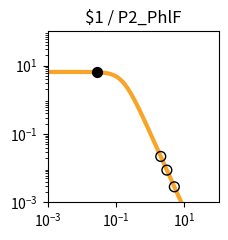

The matplotlib source for this figure: (Note: this script raises an exception after producing the figure.)
import matplotlib.pyplot as plt
import matplotlib.ticker as ticker
import numpy as np

fig, ax = plt.subplots(figsize=(2.5,2.5))

plt.xlim(1.000000e-03, 1.000000e+02)
plt.ylim(1.000000e-03, 1.000000e+02)

x = np.array([1.000000e-03,1.122018e-03,1.258925e-03,1.412538e-03,1.584893e-03,1.778279e-03,1.995262e-03,2.238721e-03,2.511886e-03,2.818383e-03,3.162278e-03,3.548134e-03,3.981072e-03,4.466836e-03,5.011872e-03,5.623413e-03,6.309573e-03,7.079458e-03,7.943282e-03,8.912509e-03,1.000000e-02,1.122018e-02,1.258925e-02,1.412538e-02,1.584893e-02,1.778279e-02,1.995262e-02,2.238721e-02,2.511886e-02,2.818383e-02,3.162278e-02,3.548134e-02,3.981072e-02,4.466836e-02,5.011872e-02,5.623413e-02,6.309573e-02,7.079458e-02,7.943282e-02,8.912509e-02,1.000000e-01,1.122018e-01,1.258925e-01,1.412538e-01,1.584893e-01,1.778279e-01,1.995262e-01,2.238721e-01,2.511886e-01,2.818383e-01,3.162278e-01,3.548134e-01,3.981072e-01,4.466836e-01,5.011872e-01,5.623413e-01,6.309573e-01,7.079458e-01,7.943282e-01,8.912509e-01,1.000000e+00,1.122018e+00,1.258925e+00,1.412538e+00,1.584893e+00,1.778279e+00,1.995262e+00,2.238721e+00,2.511886e+00,2.818383e+00,3.162278e+00,3.548134e+00,3.981072e+00,4.466836e+00,5.011872e+00,5.623413e+00,6.309573e+00,7.079458e+00,7.943282e+00,8.912509e+00,1.000000e+01,1.122018e+01,1.258925e+01,1.412538e+01,1.584893e+01,1.778279e+01,1.995262e+01,2.238721e+01,2.511886e+01,2.818383e+01,3.162278e+01,3.548134e+01,3.981072e+01,4.466836e+01,5.011872e+01,5.623413e+01,6.309573e+01,7.079458e+01,7.943282e+01,8.912509e+01,1.000000e+02,])
y = np.array([6.504924e+00,6.504901e+00,6.504872e+00,6.504835e+00,6.504786e+00,6.504723e+00,6.504642e+00,6.504537e+00,6.504401e+00,6.504225e+00,6.503998e+00,6.503703e+00,6.503322e+00,6.502830e+00,6.502192e+00,6.501368e+00,6.500302e+00,6.498923e+00,6.497140e+00,6.494835e+00,6.491855e+00,6.488004e+00,6.483028e+00,6.476602e+00,6.468308e+00,6.457608e+00,6.443818e+00,6.426063e+00,6.403239e+00,6.373948e+00,6.336450e+00,6.288585e+00,6.227724e+00,6.150710e+00,6.053856e+00,5.932986e+00,5.783592e+00,5.601124e+00,5.381470e+00,5.121621e+00,4.820487e+00,4.479722e+00,4.104353e+00,3.702930e+00,3.287010e+00,2.869959e+00,2.465285e+00,2.084943e+00,1.738035e+00,1.430171e+00,1.163529e+00,9.374175e-01,7.490845e-01,5.945482e-01,4.692935e-01,3.687800e-01,2.887645e-01,2.254724e-01,1.756608e-01,1.366142e-01,1.061015e-01,8.231576e-02,6.380909e-02,4.943117e-02,3.827374e-02,2.962316e-02,2.292085e-02,1.773080e-02,1.371346e-02,1.060486e-02,8.200039e-03,6.340014e-03,4.901583e-03,3.789314e-03,2.929329e-03,2.264449e-03,1.750438e-03,1.353080e-03,1.045909e-03,8.084622e-04,6.249165e-04,4.830382e-04,3.733694e-04,2.885987e-04,2.230739e-04,1.724258e-04,1.332769e-04,1.030165e-04,7.962664e-05,6.154738e-05,4.757300e-05,3.677149e-05,2.842247e-05,2.196910e-05,1.698097e-05,1.312541e-05,1.014526e-05,7.841753e-06,6.061265e-06,4.685041e-06,3.621291e-06,])
c = "#f9a427"

hi_x = np.array([2.854809e-02,])
hi_y = np.array([6.370208e+00,])
lo_x = np.array([3.068936e+00,5.072936e+00,2.032548e+00,])
lo_y = np.array([8.767710e-03,2.851071e-03,2.199406e-02,])

plt.loglog(x,y,lw=3,color=c)
plt.scatter(hi_x,hi_y,marker='o',s=50,color='black',zorder=10)
plt.scatter(lo_x,lo_y,marker='o',s=50,edgecolors='black',color='none',zorder=10)

plt.title("$1 / P2_PhlF")

ax.xaxis.set_major_locator(ticker.LogLocator(numticks=3))
ax.yaxis.set_major_locator(ticker.LogLocator(numticks=3))

ax.set_aspect('equal')
plt.tight_layout()

plt.savefig("/home/<user>/output/response_plot_$1_P2_PhlF.png", bbox_inches='tight')
